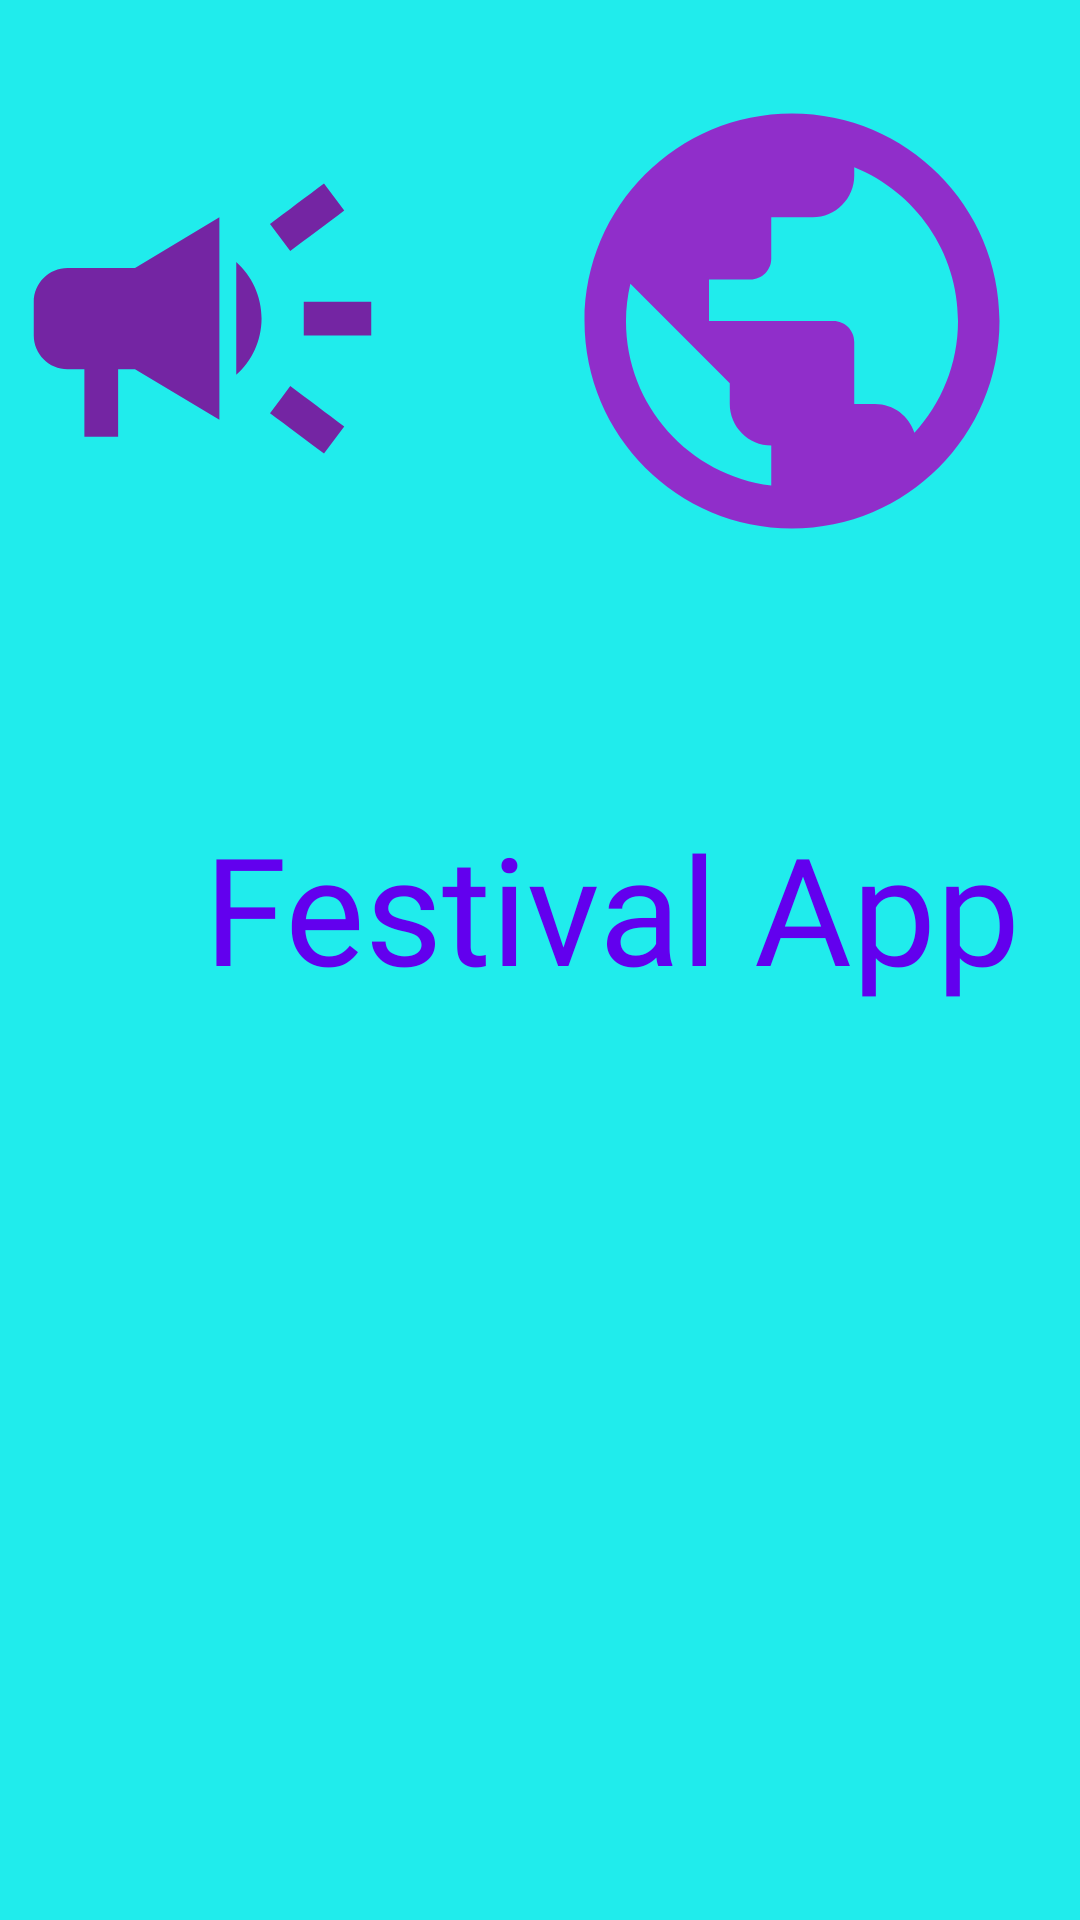

This screen was rendered from an Android layout file. Write that file and the resources it references.
<!-- AndroidManifest.xml: application theme Theme.Festival -->
<!-- res/layout/activity_splash.xml -->
<?xml version="1.0" encoding="utf-8"?>
<RelativeLayout xmlns:android="http://schemas.android.com/apk/res/android"
   xmlns:tools="http://schemas.android.com/tools"
    android:layout_width="match_parent"
    android:layout_height="match_parent"
    tools:context=".activities.SplashActivity"
    android:background="@color/torq" >

     <ImageView
         android:id="@+id/logo"
         android:layout_width="166dp"
         android:layout_height="166dp"
         android:layout_alignParentTop="true"
         android:layout_alignParentEnd="true"
         android:layout_centerHorizontal="true"
         android:layout_marginTop="23dp"
         android:layout_marginEnd="225dp"
         android:src="@drawable/splash" />

     <TextView
         android:id="@+id/textView"
         android:layout_width="wrap_content"
         android:layout_height="wrap_content"
         android:layout_alignParentStart="true"
         android:layout_alignParentTop="true"
         android:layout_centerInParent="true"
         android:fontFamily="@font/robot4"
         android:layout_marginStart="68dp"
         android:layout_marginTop="269dp"
         android:text="@string/splash_text"
         android:textColor="@color/purple_500"
         android:textSize="50sp" />

     <ImageView
         android:id="@+id/logo2"
         android:layout_width="166dp"
         android:layout_height="166dp"
         android:layout_alignParentTop="true"
         android:layout_alignParentEnd="true"
         android:layout_centerHorizontal="true"
         android:layout_marginTop="24dp"
         android:layout_marginEnd="13dp"
         android:src="@drawable/splash2" />

     <ImageView
         android:id="@+id/logo3"
         android:layout_width="match_parent"
         android:layout_height="381dp"
         android:layout_alignParentStart="true"
         android:layout_alignParentTop="true"
         android:layout_alignParentEnd="true"
         android:layout_centerHorizontal="true"
         android:layout_marginStart="0dp"
         android:layout_marginTop="336dp"
         android:layout_marginEnd="0dp"
          />
</RelativeLayout>
<!-- resources referenced by this layout -->
<resources>
  <color name="purple_500">#FF6200EE</color>
  <color name="torq">#20ECEC</color>
  <!-- drawable splash (drawable) -->
  <vector xmlns:android="http://schemas.android.com/apk/res/android"
      android:width="24dp"
      android:height="24dp"
      android:tint="#7425A3"
      android:viewportWidth="24"
      android:viewportHeight="24">
      <path
          android:fillColor="@android:color/white"
          android:pathData="M18,11v2h4v-2h-4zM16,17.61c0.96,0.71 2.21,1.65 3.2,2.39 0.4,-0.53 0.8,-1.07 1.2,-1.6 -0.99,-0.74 -2.24,-1.68 -3.2,-2.4 -0.4,0.54 -0.8,1.08 -1.2,1.61zM20.4,5.6c-0.4,-0.53 -0.8,-1.07 -1.2,-1.6 -0.99,0.74 -2.24,1.68 -3.2,2.4 0.4,0.53 0.8,1.07 1.2,1.6 0.96,-0.72 2.21,-1.65 3.2,-2.4zM4,9c-1.1,0 -2,0.9 -2,2v2c0,1.1 0.9,2 2,2h1v4h2v-4h1l5,3L13,6L8,9L4,9zM15.5,12c0,-1.33 -0.58,-2.53 -1.5,-3.35v6.69c0.92,-0.81 1.5,-2.01 1.5,-3.34z" />
  </vector>
  <!-- drawable splash2 (drawable) -->
  <vector android:height="24dp" android:tint="#902ECA"
      android:viewportHeight="24" android:viewportWidth="24"
      android:width="24dp" xmlns:android="http://schemas.android.com/apk/res/android">
      <path android:fillColor="@android:color/white" android:pathData="M12,2C6.48,2 2,6.48 2,12s4.48,10 10,10 10,-4.48 10,-10S17.52,2 12,2zM11,19.93c-3.95,-0.49 -7,-3.85 -7,-7.93 0,-0.62 0.08,-1.21 0.21,-1.79L9,15v1c0,1.1 0.9,2 2,2v1.93zM17.9,17.39c-0.26,-0.81 -1,-1.39 -1.9,-1.39h-1v-3c0,-0.55 -0.45,-1 -1,-1L8,12v-2h2c0.55,0 1,-0.45 1,-1L11,7h2c1.1,0 2,-0.9 2,-2v-0.41c2.93,1.19 5,4.06 5,7.41 0,2.08 -0.8,3.97 -2.1,5.39z"/>
  </vector>
  <string name="splash_text">Festival App</string>
  <style name="Theme.Festival" parent="Theme.MaterialComponents.DayNight.NoActionBar">
          
          <item name="colorPrimary">@color/colorAccent</item>
          <item name="colorPrimaryVariant">@color/colorPrimaryDark</item>
          <item name="colorOnPrimary">@color/white</item>
          
          <item name="colorSecondary">@color/teal_200</item>
          <item name="colorSecondaryVariant">@color/teal_700</item>
          <item name="colorOnSecondary">@color/black</item>
          
          <item name="android:statusBarColor" tools:targetApi="l">?attr/colorPrimaryVariant</item>
          
      </style>
  <color name="colorAccent">#4c90af</color>
  <color name="colorPrimaryDark">#000000</color>
  <color name="white">#FFFFFFFF</color>
  <color name="teal_200">#FF03DAC5</color>
  <color name="teal_700">#FF018786</color>
  <color name="black">#FF000000</color>
</resources>
